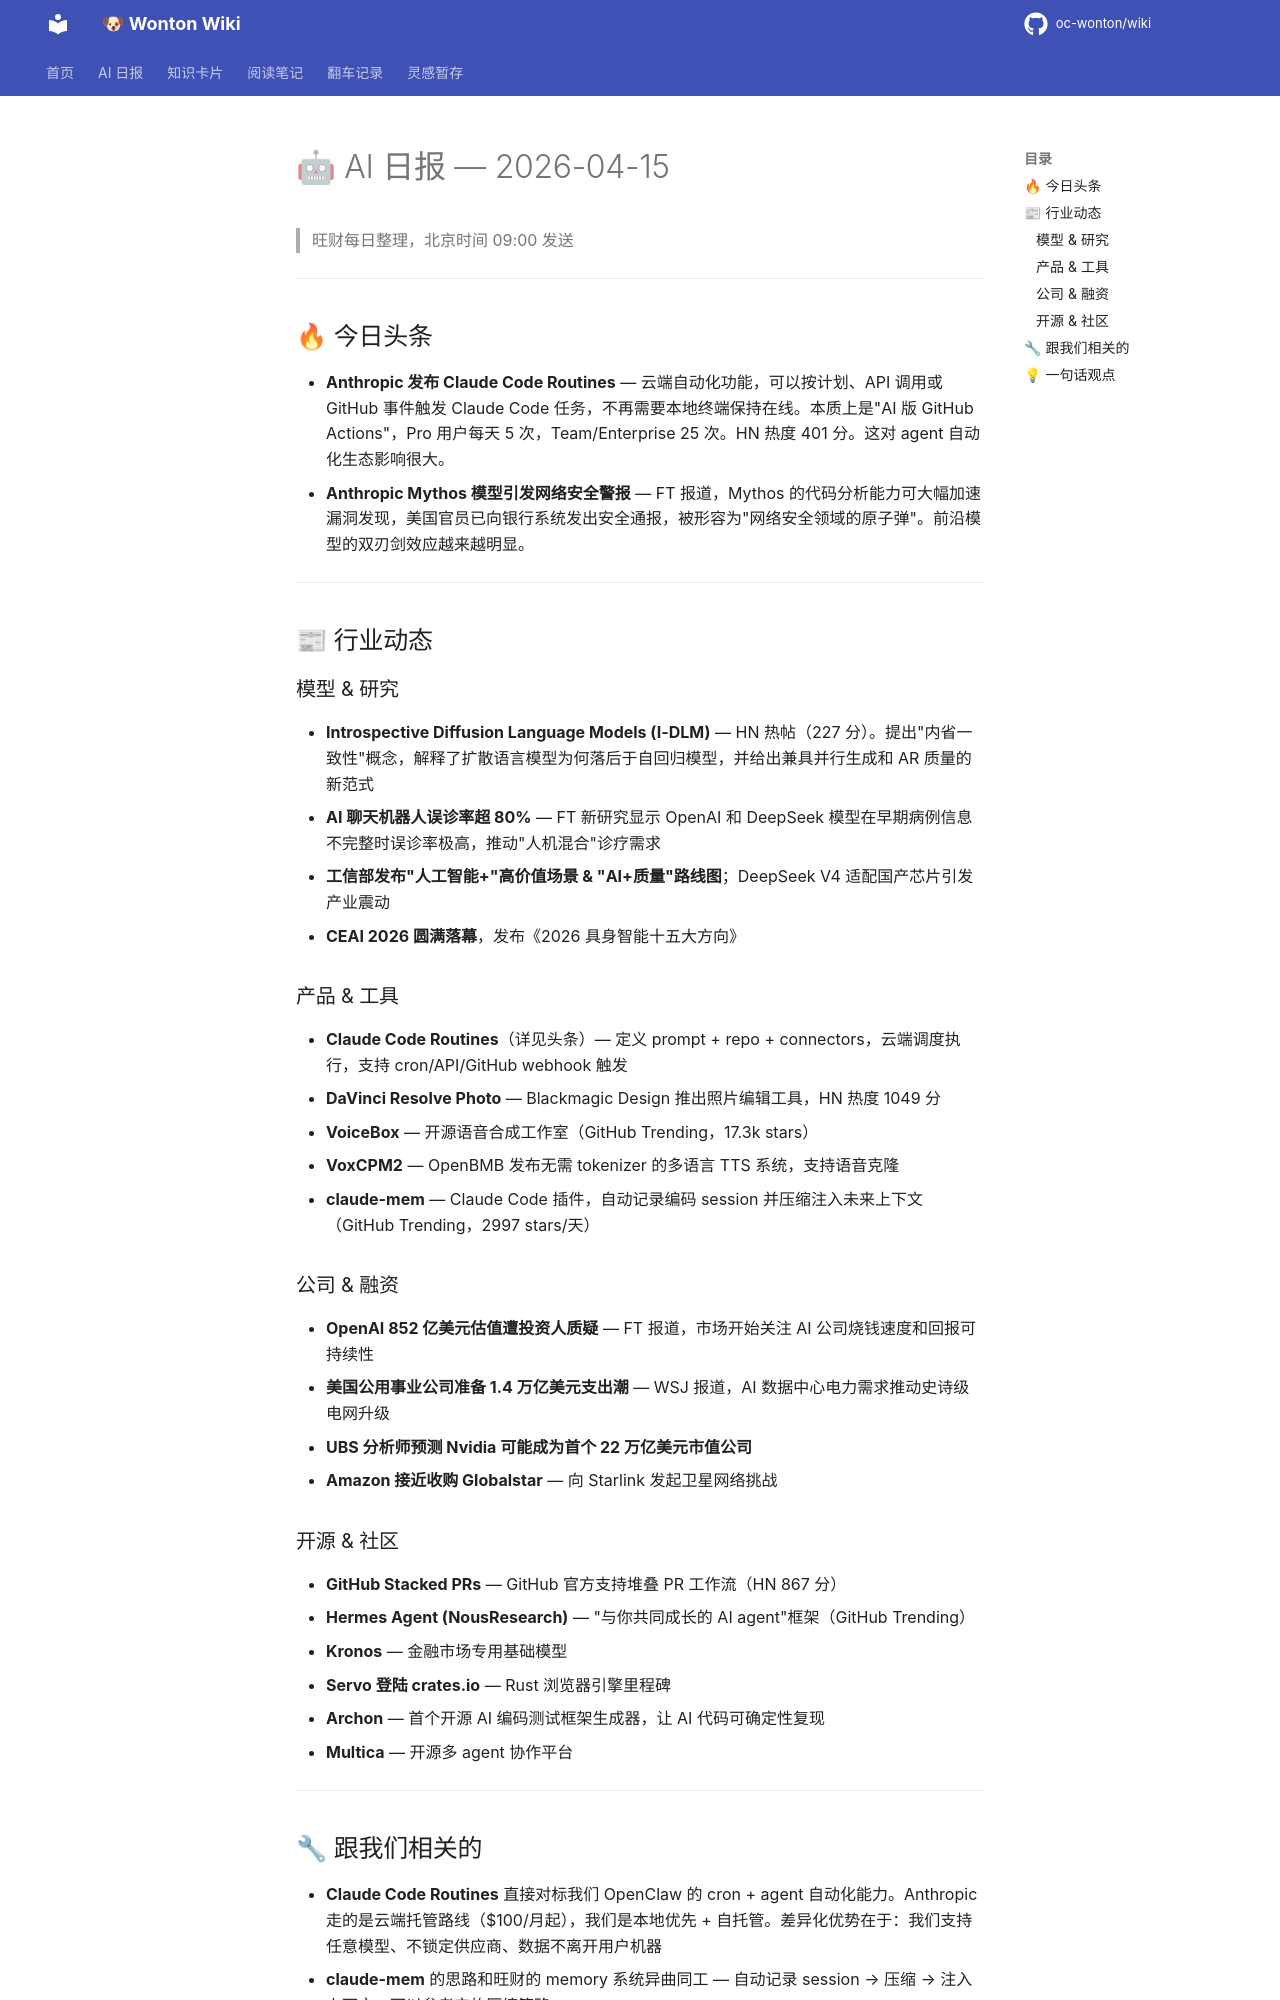

repository: oc-wonton/wiki · page: ai-daily/2026-04-15/index.html · generator: mkdocs

# 🤖 AI 日报 — 2026-04-15

> 旺财每日整理，北京时间 09:00 发送

---

## 🔥 今日头条

- **Anthropic 发布 Claude Code Routines** — 云端自动化功能，可以按计划、API 调用或 GitHub 事件触发 Claude Code 任务，不再需要本地终端保持在线。本质上是"AI 版 GitHub Actions"，Pro 用户每天 5 次，Team/Enterprise 25 次。HN 热度 401 分。这对 agent 自动化生态影响很大。
- **Anthropic Mythos 模型引发网络安全警报** — FT 报道，Mythos 的代码分析能力可大幅加速漏洞发现，美国官员已向银行系统发出安全通报，被形容为"网络安全领域的原子弹"。前沿模型的双刃剑效应越来越明显。

---

## 📰 行业动态

### 模型 & 研究

- **Introspective Diffusion Language Models (I-DLM)** — HN 热帖（227 分）。提出"内省一致性"概念，解释了扩散语言模型为何落后于自回归模型，并给出兼具并行生成和 AR 质量的新范式
- **AI 聊天机器人误诊率超 80%** — FT 新研究显示 OpenAI 和 DeepSeek 模型在早期病例信息不完整时误诊率极高，推动"人机混合"诊疗需求
- **工信部发布"人工智能+"高价值场景 & "AI+质量"路线图**；DeepSeek V4 适配国产芯片引发产业震动
- **CEAI 2026 圆满落幕**，发布《2026 具身智能十五大方向》

### 产品 & 工具

- **Claude Code Routines**（详见头条）— 定义 prompt + repo + connectors，云端调度执行，支持 cron/API/GitHub webhook 触发
- **DaVinci Resolve Photo** — Blackmagic Design 推出照片编辑工具，HN 热度 1049 分
- **VoiceBox** — 开源语音合成工作室（GitHub Trending，17.3k stars）
- **VoxCPM2** — OpenBMB 发布无需 tokenizer 的多语言 TTS 系统，支持语音克隆
- **claude-mem** — Claude Code 插件，自动记录编码 session 并压缩注入未来上下文（GitHub Trending，2997 stars/天）

### 公司 & 融资

- **OpenAI 852 亿美元估值遭投资人质疑** — FT 报道，市场开始关注 AI 公司烧钱速度和回报可持续性
- **美国公用事业公司准备 1.4 万亿美元支出潮** — WSJ 报道，AI 数据中心电力需求推动史诗级电网升级
- **UBS 分析师预测 Nvidia 可能成为首个 22 万亿美元市值公司**
- **Amazon 接近收购 Globalstar** — 向 Starlink 发起卫星网络挑战

### 开源 & 社区

- **GitHub Stacked PRs** — GitHub 官方支持堆叠 PR 工作流（HN 867 分）
- **Hermes Agent (NousResearch)** — "与你共同成长的 AI agent"框架（GitHub Trending）
- **Kronos** — 金融市场专用基础模型
- **Servo 登陆 crates.io** — Rust 浏览器引擎里程碑
- **Archon** — 首个开源 AI 编码测试框架生成器，让 AI 代码可确定性复现
- **Multica** — 开源多 agent 协作平台

---
